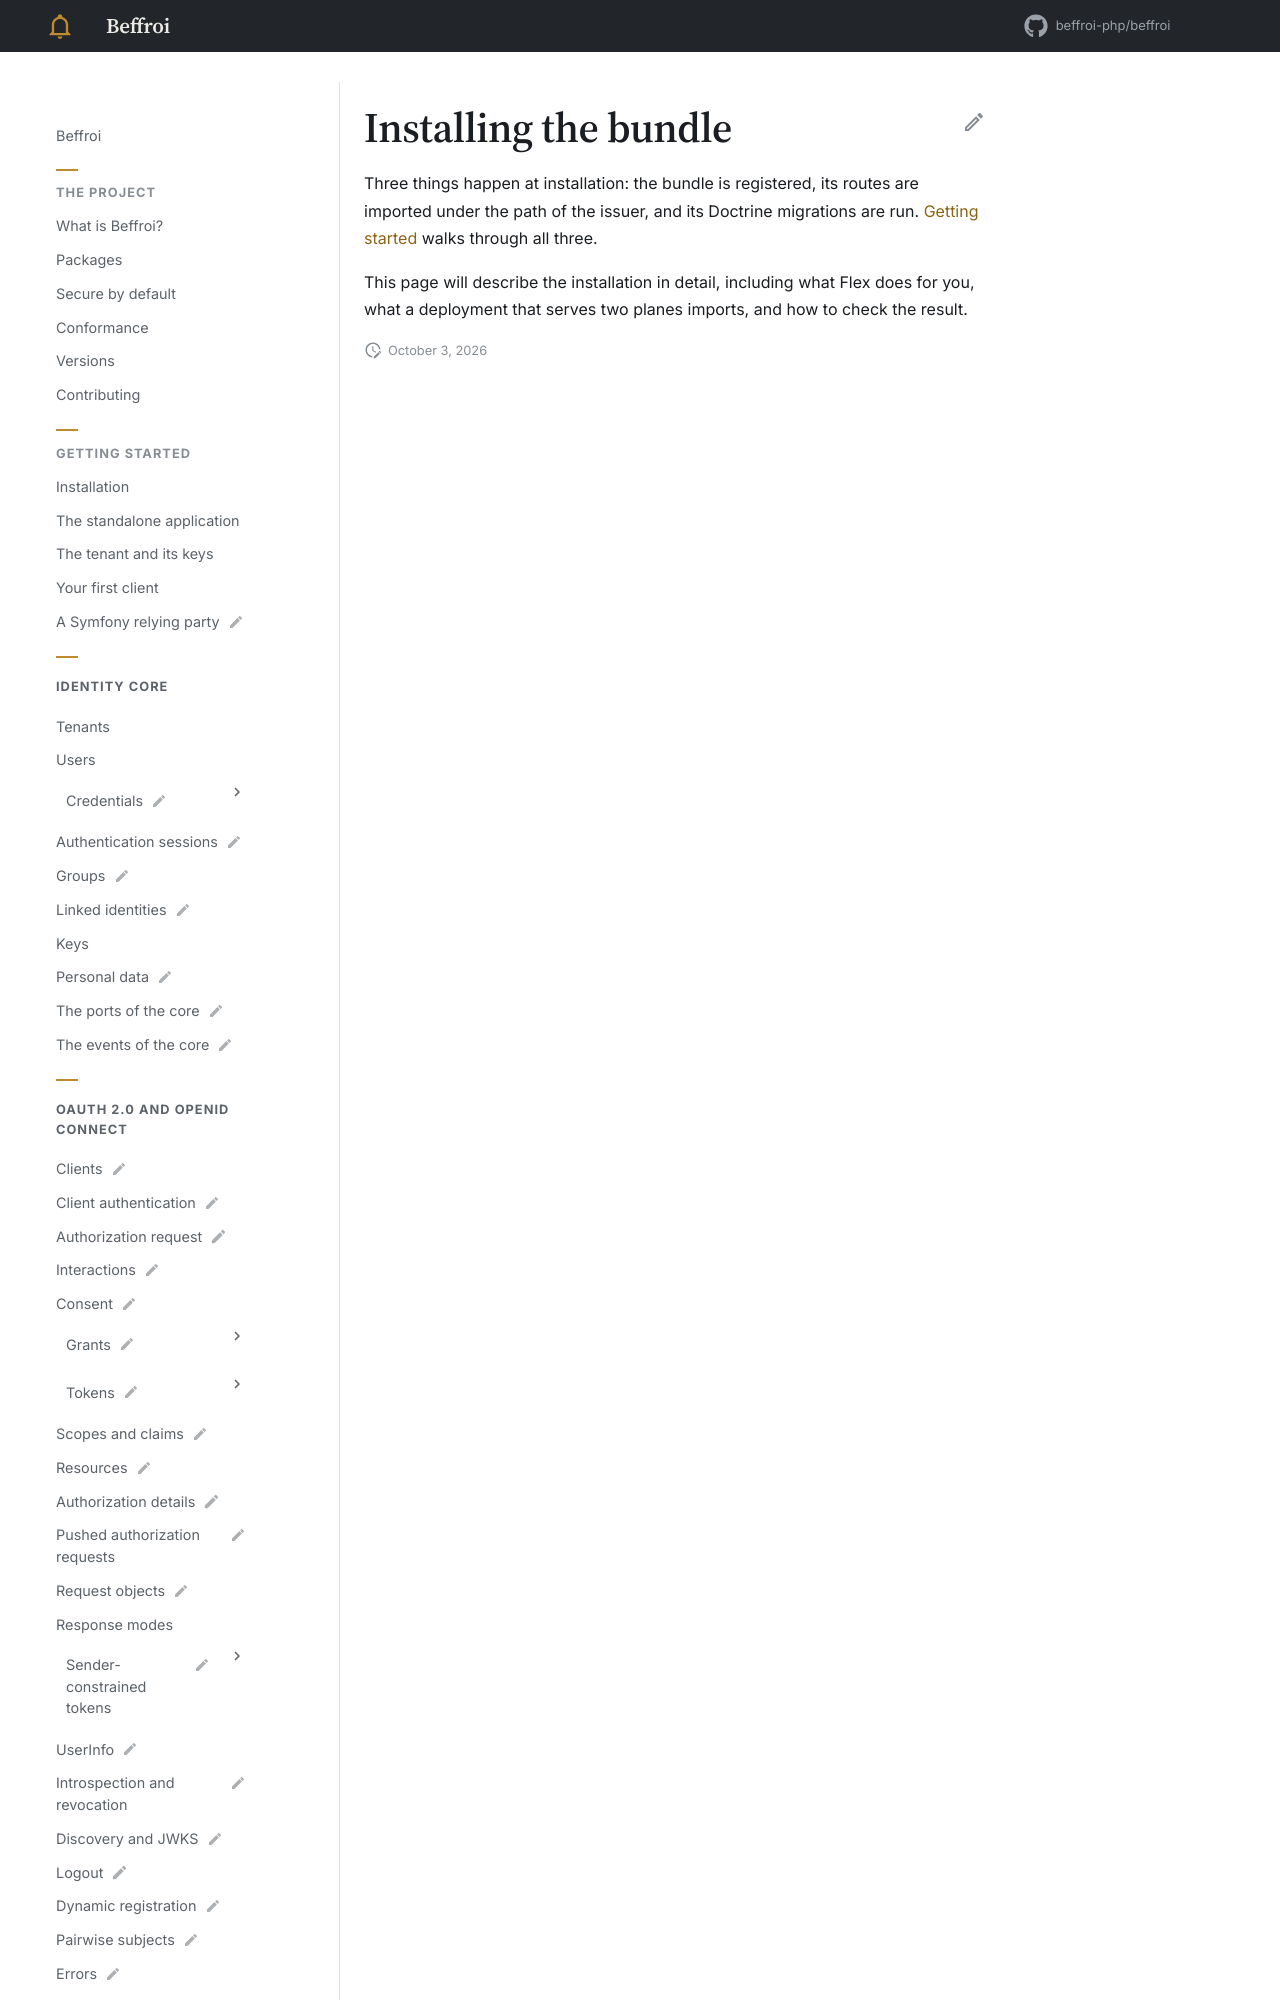

repository: beffroi-php/docs · page: 0.1/symfony-bundle/installation/index.html · generator: mkdocs

---
title: Installing the bundle
status: draft
description: Requiring it, registering it, importing its routes and running its migrations.
---

# Installing the bundle

Three things happen at installation: the bundle is registered, its routes are imported under the path of the
issuer, and its Doctrine migrations are run. [Getting
